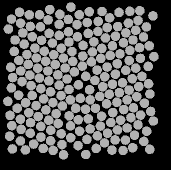

The table this chart was drawn from, first rows:
58.388, 135.52, 0
48.39, 83.45, 0
50.5, 141.6, 0
60.83, 145.4, 0
70.73, 149.2, 0
81.14, 152.8, 0
90.72, 156.8, 0
98.05, 164.7, 0
97.05, 43.55, 0
88.43, 38.49, 0
79.15, 43.26, 0
69.08, 52.35, 0
61.56, 59.41, 0
54.9, 67.1, 0
46.91, 73.53, 0
38.86, 79.47, 0
40.73, 89.99, 0
42.03, 100.5, 0
38.6, 114.2, 0
45.59, 121.7, 0
48.81, 131.8, 0
41.15, 148.3, 0
50.31, 152.3, 0
60.84, 156.1, 0
70.58, 159.8, 0
81.97, 163.5, 0
83.56, 173.7, 0
90.9, 26.1, 0
79.91, 33.29, 0
68.13, 38.92, 0
60.41, 45.81, 0
52.24, 55.8, 0
44.13, 63.18, 0
34.31, 70.41, 0
30.76, 86.2, 0
32.58, 96.54, 0
31.37, 106.9, 0
27.89, 120.5, 0
37.19, 127.2, 0
40.42, 138.4, 0
29.66, 155.2, 0
40.44, 160, 0
53.68, 163.1, 0
63.36, 167.5, 0
73.12, 169.4, 0
69.7, 28.62, 0
59.53, 33.81, 0
50.42, 45.44, 0
42.78, 51.95, 0
35.06, 59.01, 0
30.01, 134.3, 0
31.83, 144.7, 0
32.3, 168, 0
45.34, 168.9, 0
49.28, 33.84, 0
40.61, 42.19, 0
28.35, 48.05, 0
39.55, 31.34, 0
31.51, 38.09, 0
140.6, 139.2, 0
152.2, 97.73, 0
... 147 more rows
